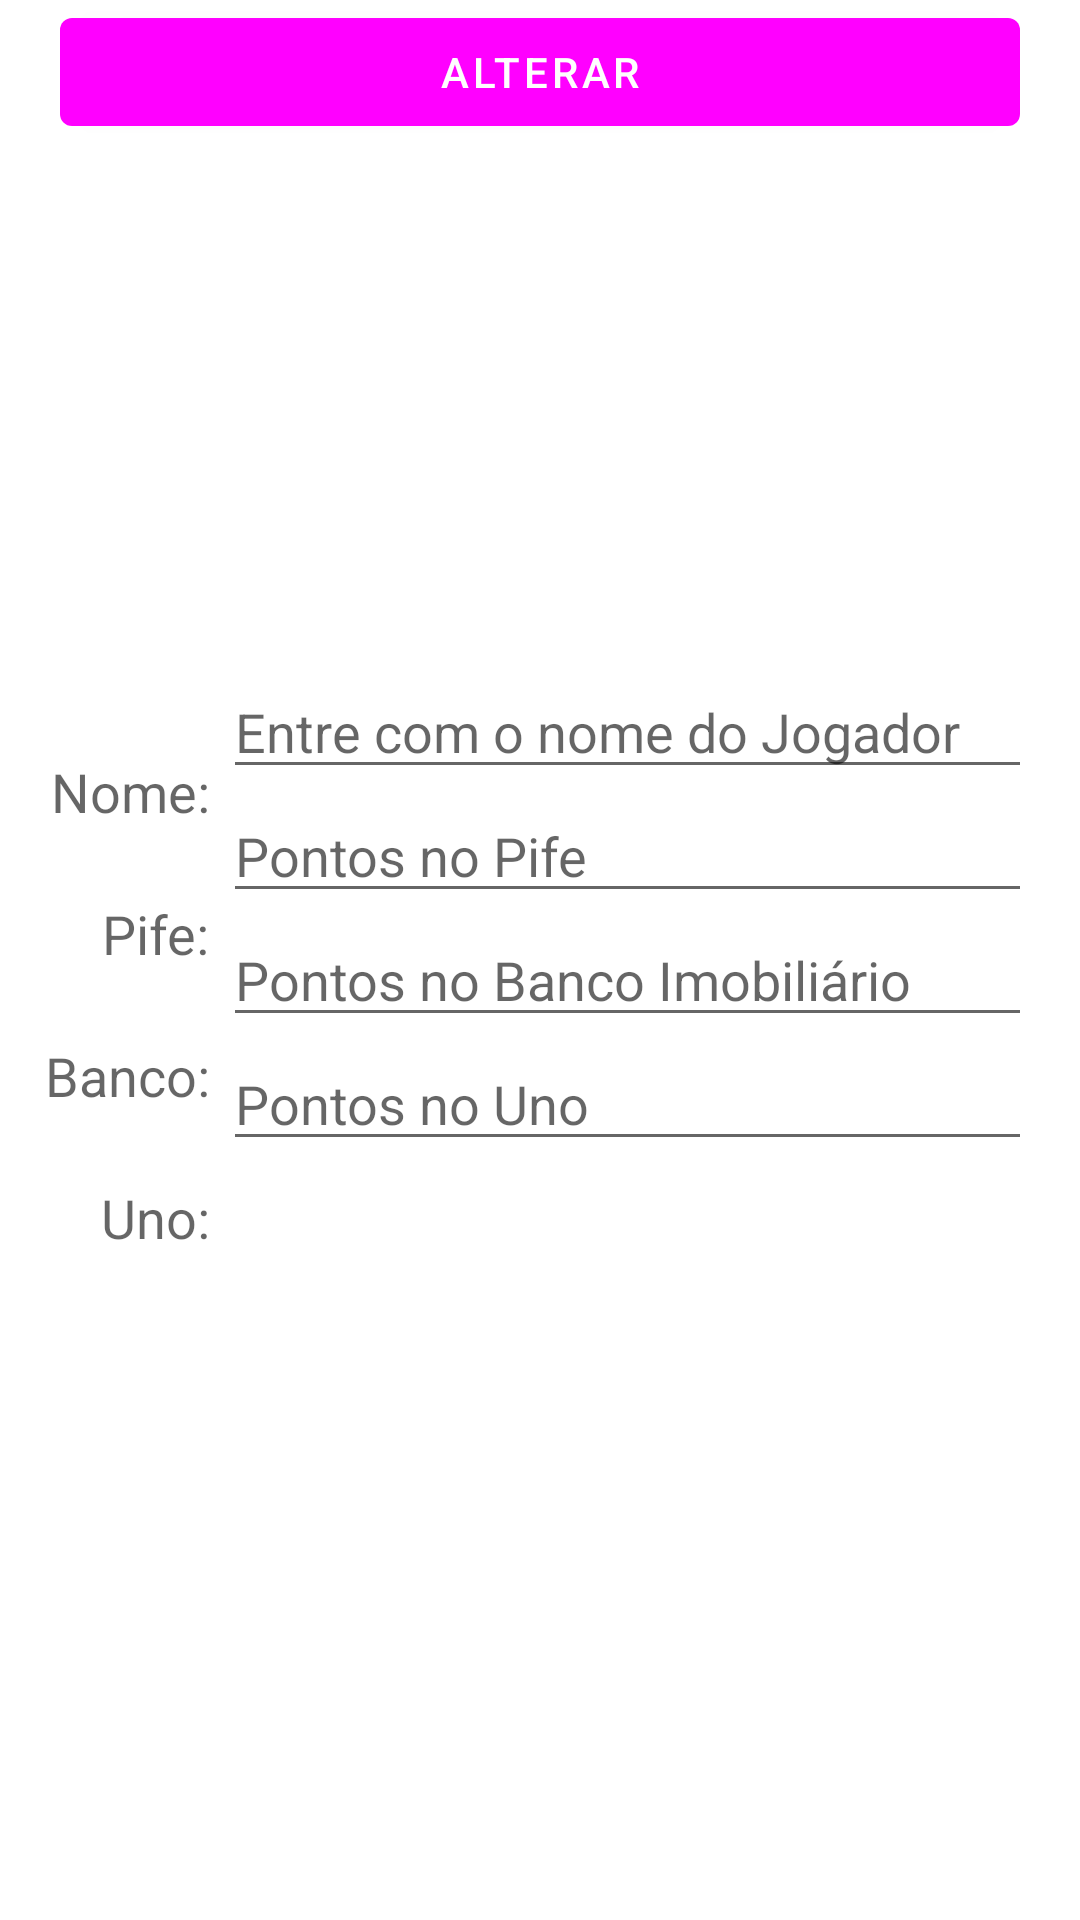

The Android layout XML behind this screen, and the referenced resources:
<!-- AndroidManifest.xml: application theme Theme.HistoricoJogos -->
<!-- res/layout/caixa_alterar_dados.xml -->
<?xml version="1.0" encoding="utf-8"?>
<RelativeLayout xmlns:android="http://schemas.android.com/apk/res/android"
    android:layout_width="match_parent"
    android:layout_height="match_parent"
    android:orientation="horizontal">

    <TextView
        android:layout_width="match_parent"
        android:layout_height="wrap_content"
        android:layout_marginBottom="12dp"
        android:gravity="center"
        android:text="Editar Dados"
        android:textAppearance="@style/Base.TextAppearance.AppCompat.Large"
        android:textStyle="bold" />

    <LinearLayout
        android:layout_width="match_parent"
        android:layout_height="wrap_content"
        android:layout_centerVertical="true"
        android:orientation="horizontal"
        android:padding="16dp">

        <LinearLayout
            android:gravity="end"
            android:layout_width="90dp"
            android:layout_height="wrap_content"
            android:layout_marginLeft="-32dp"
            android:layout_marginTop="30dp"
            android:orientation="vertical">

            <TextView
                android:id="@+id/txtNomeAlt"
                android:layout_width="wrap_content"
                android:layout_height="wrap_content"
                android:text="Nome: "
                android:textAppearance="@style/Base.TextAppearance.AppCompat.Medium" />

            <TextView
                android:layout_marginTop="23dp"
                android:id="@+id/txtPifeAlt"
                android:layout_width="wrap_content"
                android:layout_height="wrap_content"
                android:text="Pife: "
                android:textAppearance="@style/Base.TextAppearance.AppCompat.Medium" />

            <TextView
                android:layout_marginTop="23dp"
                android:id="@+id/txtBancoAlt"
                android:layout_width="wrap_content"
                android:layout_height="wrap_content"
                android:text="Banco: "
                android:textAppearance="@style/Base.TextAppearance.AppCompat.Medium" />

            <TextView
                android:layout_marginTop="23dp"
                android:id="@+id/txtUnoAlt"
                android:layout_width="wrap_content"
                android:layout_height="wrap_content"
                android:text="Uno: "
                android:textAppearance="@style/Base.TextAppearance.AppCompat.Medium" />

        </LinearLayout>

        <LinearLayout
            android:layout_width="match_parent"
            android:layout_height="wrap_content"
            android:orientation="vertical">

            <EditText
                android:id="@+id/txtEditarNome"
                android:layout_width="match_parent"
                android:layout_height="wrap_content"
                android:hint="Entre com o nome do Jogador" />


            <EditText
                android:id="@+id/txtEditarPife"
                android:layout_width="match_parent"
                android:layout_height="wrap_content"
                android:digits="0123456789"
                android:hint="Pontos no Pife"
                android:inputType="number" />

            <EditText
                android:id="@+id/txtEditarBanco"
                android:layout_width="match_parent"
                android:layout_height="wrap_content"
                android:digits="0123456789"
                android:hint="Pontos no Banco Imobiliário"
                android:inputType="number" />

            <EditText
                android:id="@+id/txtEditarUno"
                android:layout_width="match_parent"
                android:layout_height="wrap_content"
                android:digits="0123456789"
                android:hint="Pontos no Uno"
                android:inputType="number" />

        </LinearLayout>

    </LinearLayout>

    <RelativeLayout
        android:layout_width="match_parent"
        android:layout_height="wrap_content"
        android:orientation="vertical">

        <Button
            android:layout_marginRight="20dp"
            android:layout_marginLeft="20dp"
            android:id="@+id/btnAlterarDados"
            android:layout_width="match_parent"
            android:layout_height="wrap_content"
            android:text="Alterar" />
    </RelativeLayout>

</RelativeLayout>
<!-- resources referenced by this layout -->
<resources>
  <style name="Theme.HistoricoJogos" parent="Theme.MaterialComponents.DayNight.DarkActionBar">
          
          <item name="colorPrimary">@color/dark_red</item>
          <item name="colorPrimaryVariant">@color/dark_red</item>
          <item name="colorOnPrimary">@color/white</item>
          
          <item name="colorSecondary">@color/dark_red</item>
          <item name="colorSecondaryVariant">@color/red</item>
          <item name="colorOnSecondary">@color/black</item>
          
          <item name="android:statusBarColor" tools:targetApi="l">@color/dark_red</item>
          
      </style>
  <!-- not gathered from this repository: default colours our renderer supplied (Android Studio template values) -->
  <color name="black">#FF000000</color>
  <color name="white">#FFFFFFFF</color>
</resources>
